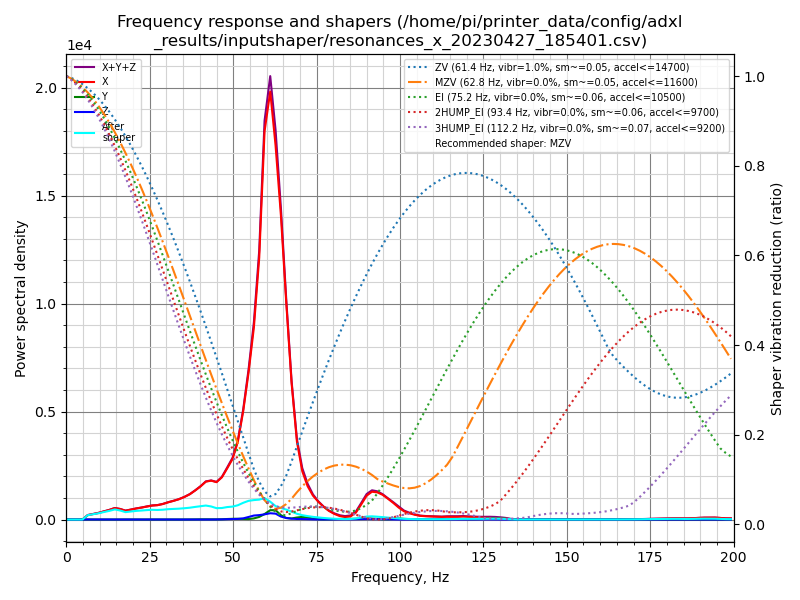

Values plotted in this chart, from the file beside it:
freq, psd_x, psd_y, psd_z, psd_xyz
0.0, 2.673e+02, 6.681e+00, 7.213e+00, 2.812e+02
1.6, 1.977e+02, 1.838e+01, 2.438e+01, 2.405e+02
3.2, 7.837e+01, 1.949e+01, 2.670e+01, 1.246e+02
4.8, 4.532e+02, 1.908e+01, 2.424e+01, 4.965e+02
6.4, 1.323e+03, 1.782e+01, 2.465e+01, 1.365e+03
8.0, 2.056e+03, 1.950e+01, 2.700e+01, 2.103e+03
9.6, 2.954e+03, 2.035e+01, 2.735e+01, 3.002e+03
11.2, 4.227e+03, 2.015e+01, 2.844e+01, 4.275e+03
12.9, 5.800e+03, 2.024e+01, 3.002e+01, 5.851e+03
14.5, 7.763e+03, 2.368e+01, 2.919e+01, 7.815e+03
16.1, 7.892e+03, 4.048e+01, 3.459e+01, 7.967e+03
17.7, 7.258e+03, 7.279e+01, 3.617e+01, 7.367e+03
19.3, 8.885e+03, 7.624e+01, 3.821e+01, 8.999e+03
20.9, 1.072e+04, 5.485e+01, 4.074e+01, 1.082e+04
22.5, 1.250e+04, 3.760e+01, 4.329e+01, 1.259e+04
24.1, 1.459e+04, 5.201e+01, 4.344e+01, 1.469e+04
25.7, 1.673e+04, 7.177e+01, 4.822e+01, 1.685e+04
27.3, 1.825e+04, 6.455e+01, 6.178e+01, 1.838e+04
28.9, 2.086e+04, 5.292e+01, 6.898e+01, 2.098e+04
30.5, 2.445e+04, 5.742e+01, 7.787e+01, 2.458e+04
32.1, 2.785e+04, 7.197e+01, 6.920e+01, 2.799e+04
33.7, 3.178e+04, 9.480e+01, 4.684e+01, 3.192e+04
35.3, 3.683e+04, 1.190e+02, 4.416e+01, 3.700e+04
37.0, 4.353e+04, 1.546e+02, 6.792e+01, 4.375e+04
38.6, 5.206e+04, 2.565e+02, 7.712e+01, 5.239e+04
40.2, 6.178e+04, 4.164e+02, 5.529e+01, 6.225e+04
41.8, 7.357e+04, 4.796e+02, 4.680e+01, 7.410e+04
43.4, 7.833e+04, 4.156e+02, 9.101e+01, 7.884e+04
45.0, 7.809e+04, 3.727e+02, 2.122e+02, 7.867e+04
46.6, 9.124e+04, 5.593e+02, 4.268e+02, 9.222e+04
48.2, 1.145e+05, 1.199e+03, 7.800e+02, 1.165e+05
49.8, 1.399e+05, 1.703e+03, 1.180e+03, 1.428e+05
51.4, 1.858e+05, 1.820e+03, 1.507e+03, 1.892e+05
53.0, 2.666e+05, 1.525e+03, 2.896e+03, 2.710e+05
54.6, 3.722e+05, 1.218e+03, 6.486e+03, 3.799e+05
56.2, 5.010e+05, 2.990e+03, 1.043e+04, 5.144e+05
57.8, 7.025e+05, 7.019e+03, 1.191e+04, 7.214e+05
59.4, 1.070e+06, 1.516e+04, 1.431e+04, 1.099e+06
61.1, 1.213e+06, 2.649e+04, 1.786e+04, 1.257e+06
62.7, 1.088e+06, 2.722e+04, 1.723e+04, 1.133e+06
64.3, 9.073e+05, 1.303e+04, 8.929e+03, 9.293e+05
65.9, 6.637e+05, 4.757e+03, 4.738e+03, 6.732e+05
67.5, 4.279e+05, 3.411e+03, 2.778e+03, 4.341e+05
69.1, 2.498e+05, 6.507e+03, 1.844e+03, 2.582e+05
70.7, 1.586e+05, 8.659e+03, 1.647e+03, 1.689e+05
72.3, 1.119e+05, 6.923e+03, 1.255e+03, 1.201e+05
73.9, 8.214e+04, 3.448e+03, 6.980e+02, 8.629e+04
75.5, 6.231e+04, 1.168e+03, 4.089e+02, 6.389e+04
77.1, 4.553e+04, 5.894e+02, 4.226e+02, 4.655e+04
78.7, 3.151e+04, 8.569e+02, 4.776e+02, 3.284e+04
80.3, 2.104e+04, 1.524e+03, 5.940e+02, 2.316e+04
81.9, 1.336e+04, 2.233e+03, 7.603e+02, 1.635e+04
83.5, 9.865e+03, 2.558e+03, 8.865e+02, 1.331e+04
85.2, 1.262e+04, 2.653e+03, 9.856e+02, 1.626e+04
86.8, 2.828e+04, 3.048e+03, 1.213e+03, 3.254e+04
88.4, 6.253e+04, 4.205e+03, 1.628e+03, 6.837e+04
90.0, 9.963e+04, 5.031e+03, 1.860e+03, 1.065e+05
91.6, 1.182e+05, 4.219e+03, 1.887e+03, 1.243e+05
93.2, 1.175e+05, 2.717e+03, 1.852e+03, 1.221e+05
94.8, 1.087e+05, 1.176e+03, 1.517e+03, 1.114e+05
... 65 more rows
